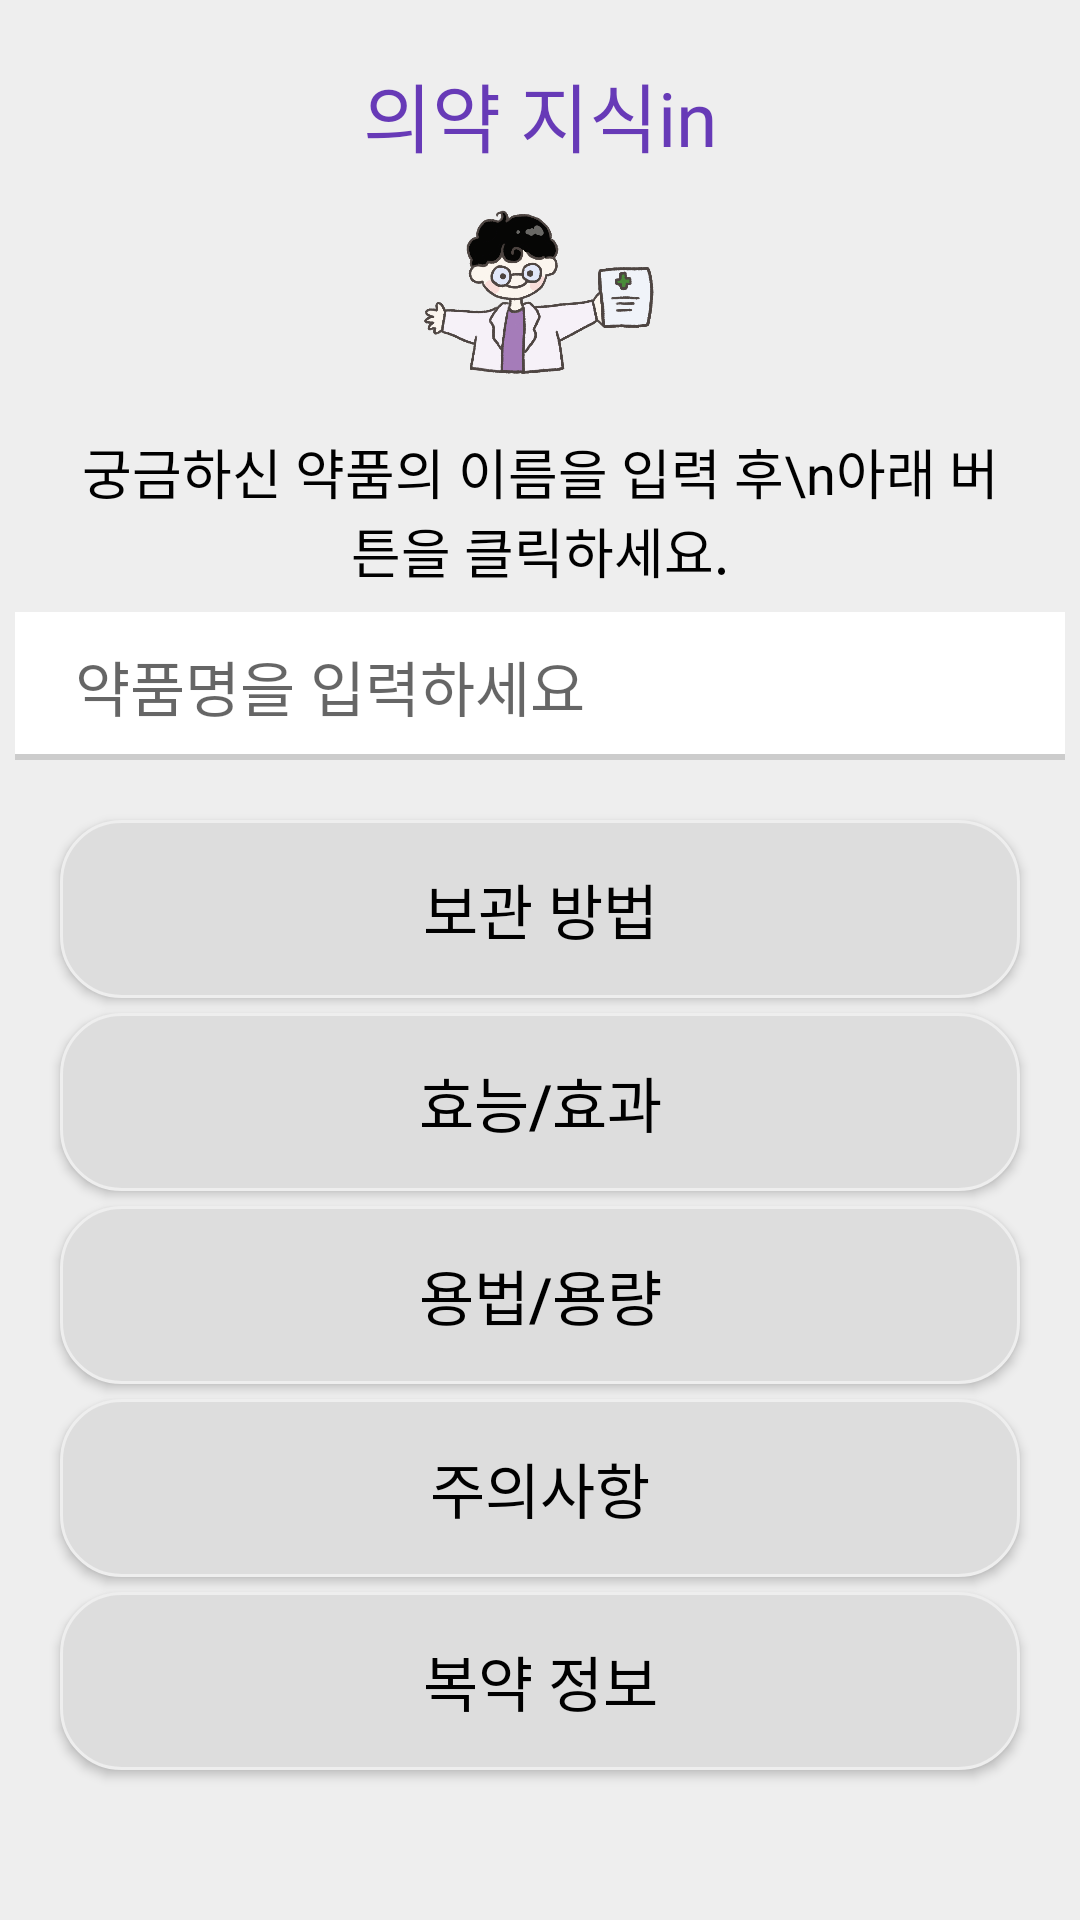

Write the Android layout XML for this screen, with the resource values it uses.
<!-- AndroidManifest.xml: application theme Theme.MyApplication -->
<!-- res/layout/activity_medicine.xml -->
<?xml version="1.0" encoding="utf-8"?>
<androidx.constraintlayout.widget.ConstraintLayout xmlns:android="http://schemas.android.com/apk/res/android"
    xmlns:app="http://schemas.android.com/apk/res-auto"
    xmlns:tools="http://schemas.android.com/tools"
    android:layout_width="match_parent"
    android:layout_height="match_parent"
    tools:context=".MedicineActivity"
    android:background="#EEEEEE">

    <TextView
        android:id="@+id/tv_medicine_in_title"
        android:layout_width="wrap_content"
        android:layout_height="wrap_content"
        android:layout_marginVertical="20dp"
        android:fontFamily="@font/diary_font"
        android:text="의약 지식in"
        android:textColor="@color/purple"
        android:textSize="25dp"
        app:layout_constraintEnd_toEndOf="parent"
        app:layout_constraintStart_toStartOf="parent"
        app:layout_constraintTop_toTopOf="parent" />

    <TextView
        android:id="@+id/tv_medicine_explanation"
        android:layout_width="0dp"
        android:layout_height="wrap_content"
        android:padding="20dp"
        android:text="궁금하신 약품의 이름을 입력 후\n아래 버튼을 클릭하세요."
        android:textAlignment="center"
        android:textColor="@color/black"
        android:textSize="18dp"
        app:layout_constraintBottom_toTopOf="@+id/et_answer"
        app:layout_constraintEnd_toEndOf="parent"
        app:layout_constraintStart_toStartOf="parent"
        app:layout_constraintTop_toBottomOf="@+id/imageView_medicine" />


    <ImageView
        android:id="@+id/imageView_medicine"
        android:layout_width="80dp"
        android:layout_height="80dp"
        app:layout_constraintEnd_toEndOf="parent"
        app:layout_constraintStart_toStartOf="parent"
        app:layout_constraintTop_toBottomOf="@+id/tv_medicine_in_title"
        app:srcCompat="@drawable/medicine2" />

    <EditText
        android:id="@+id/et_answer"
        android:layout_width="350dp"
        android:layout_height="wrap_content"
        android:layout_marginBottom="20dp"
        android:background="@drawable/box_style"
        android:hint="약품명을 입력하세요"
        android:inputType="text"
        android:textSize="20dp"
        android:paddingHorizontal="20dp"
        android:paddingVertical="10dp"
        app:layout_constraintBottom_toTopOf="@+id/btn_1"
        app:layout_constraintEnd_toEndOf="parent"
        app:layout_constraintStart_toStartOf="parent" />

    <Button
        android:id="@+id/btn_1"
        android:layout_width="match_parent"
        android:layout_height="wrap_content"
        android:layout_gravity="center_horizontal"
        android:layout_marginHorizontal="20dp"
        android:layout_marginVertical="5dp"
        android:background="@drawable/medicine_rectangle_button_style"
        android:paddingVertical="15dp"
        android:text="보관 방법"
        android:textColor="@color/black"
        android:textSize="20dp"
        app:layout_constraintBottom_toTopOf="@+id/btn_2"
        app:layout_constraintEnd_toEndOf="parent"
        app:layout_constraintHorizontal_bias="0.4"
        app:layout_constraintStart_toStartOf="parent" />

    <Button
        android:id="@+id/btn_2"
        android:layout_width="match_parent"
        android:layout_height="wrap_content"
        android:layout_gravity="center_horizontal"
        android:layout_marginHorizontal="20dp"
        android:layout_marginVertical="5dp"
        android:background="@drawable/medicine_rectangle_button_style"
        android:paddingVertical="15dp"
        android:text="효능/효과"
        android:textColor="@color/black"
        android:textSize="20dp"
        app:layout_constraintBottom_toTopOf="@+id/btn_3"
        app:layout_constraintEnd_toEndOf="parent"
        app:layout_constraintStart_toStartOf="parent" />

    <Button
        android:id="@+id/btn_3"
        android:layout_width="match_parent"
        android:layout_height="wrap_content"
        android:layout_gravity="center_horizontal"
        android:layout_marginHorizontal="20dp"
        android:layout_marginVertical="5dp"
        android:background="@drawable/medicine_rectangle_button_style"
        android:paddingVertical="15dp"
        android:text="용법/용량"
        android:textColor="@color/black"
        android:textSize="20dp"
        app:layout_constraintBottom_toTopOf="@+id/btn_4"
        app:layout_constraintEnd_toEndOf="parent"
        app:layout_constraintHorizontal_bias="0.4"
        app:layout_constraintStart_toStartOf="parent" />

    <Button
        android:id="@+id/btn_4"
        android:layout_width="match_parent"
        android:layout_height="wrap_content"
        android:layout_gravity="center_horizontal"
        android:layout_marginHorizontal="20dp"
        android:layout_marginVertical="5dp"
        android:background="@drawable/medicine_rectangle_button_style"
        android:paddingVertical="15dp"
        android:text="주의사항"
        android:textColor="@color/black"
        android:textSize="20dp"
        app:layout_constraintBottom_toTopOf="@+id/btn_5"
        app:layout_constraintEnd_toEndOf="parent"
        app:layout_constraintHorizontal_bias="0.4"
        app:layout_constraintStart_toStartOf="parent" />

    <Button
        android:id="@+id/btn_5"
        android:layout_width="match_parent"
        android:layout_height="wrap_content"
        android:layout_gravity="center_horizontal"
        android:layout_marginHorizontal="20dp"
        android:layout_marginTop="5dp"
        android:layout_marginBottom="50dp"
        android:background="@drawable/medicine_rectangle_button_style"
        android:paddingVertical="15dp"
        android:text="복약 정보"
        android:textColor="@color/black"
        android:textSize="20dp"
        app:layout_constraintBottom_toBottomOf="parent"
        app:layout_constraintEnd_toEndOf="parent"
        app:layout_constraintHorizontal_bias="0.6"
        app:layout_constraintStart_toStartOf="parent" />


</androidx.constraintlayout.widget.ConstraintLayout>
<!-- resources referenced by this layout -->
<resources>
  <color name="black">#FF000000</color>
  <color name="purple">#673AB7</color>
  <!-- drawable box_style (drawable) -->
  <?xml version="1.0" encoding="utf-8"?>
  <selector xmlns:android="http://schemas.android.com/apk/res/android">
      <item>
          <layer-list>
              <item android:top="2dp">
                  <shape android:shape="rectangle">
                      <corners android:radius="0dp"/>
                      <solid
                          android:color="#CCCCCC" />
                  </shape>
              </item>
              <item android:bottom="2dp">
                  <shape android:shape="rectangle">
                      <stroke
                          android:width="1dp"
                          android:color="#FFFFFF" />
                      <corners android:radius="0dp"/>
                      <solid
                          android:color="#FFFFFF" />
                  </shape>
              </item>
          </layer-list>
      </item>
  </selector>
  <!-- drawable medicine2: png bitmap (drawable-v24, 174393 bytes) -->
  <!-- drawable medicine_rectangle_button_style (drawable) -->
  <?xml version="1.0" encoding="utf-8"?>
  <ripple xmlns:android="http://schemas.android.com/apk/res/android"
      android:color="@color/purple_200">
      <item android:id="@android:id/background">
          <shape android:shape="rectangle">
              <stroke
                  android:width="1dp"
                  android:color="#EEEEEE" />
              <corners android:radius="20dp"/>
              <solid
                  android:color="#DDDDDD" />
          </shape>
      </item>
  </ripple>
  <style name="Theme.MyApplication" parent="Theme.AppCompat.Light.NoActionBar">
          
          <item name="colorPrimary">@color/black</item>
          <item name="colorPrimaryVariant">@color/green</item>
          <item name="colorOnPrimary">@color/white</item>
          
          <item name="colorSecondary">@color/teal_200</item>
          <item name="colorSecondaryVariant">@color/teal_700</item>
          <item name="colorOnSecondary">@color/black</item>
          
          <item name="android:statusBarColor" tools:targetApi="l">@color/homeColor</item>
          <item name="android:windowLightStatusBar" tools:targetApi="m">true</item>
  
          
          <item name="windowActionBar">false</item>
          <item name="windowNoTitle">true</item>
      </style>
  <color name="purple_200">#FFBB86FC</color>
  <color name="green">#3F6C40</color>
  <color name="white">#FFFFFFFF</color>
  <color name="teal_200">#FF03DAC5</color>
  <color name="teal_700">#FF018786</color>
</resources>
